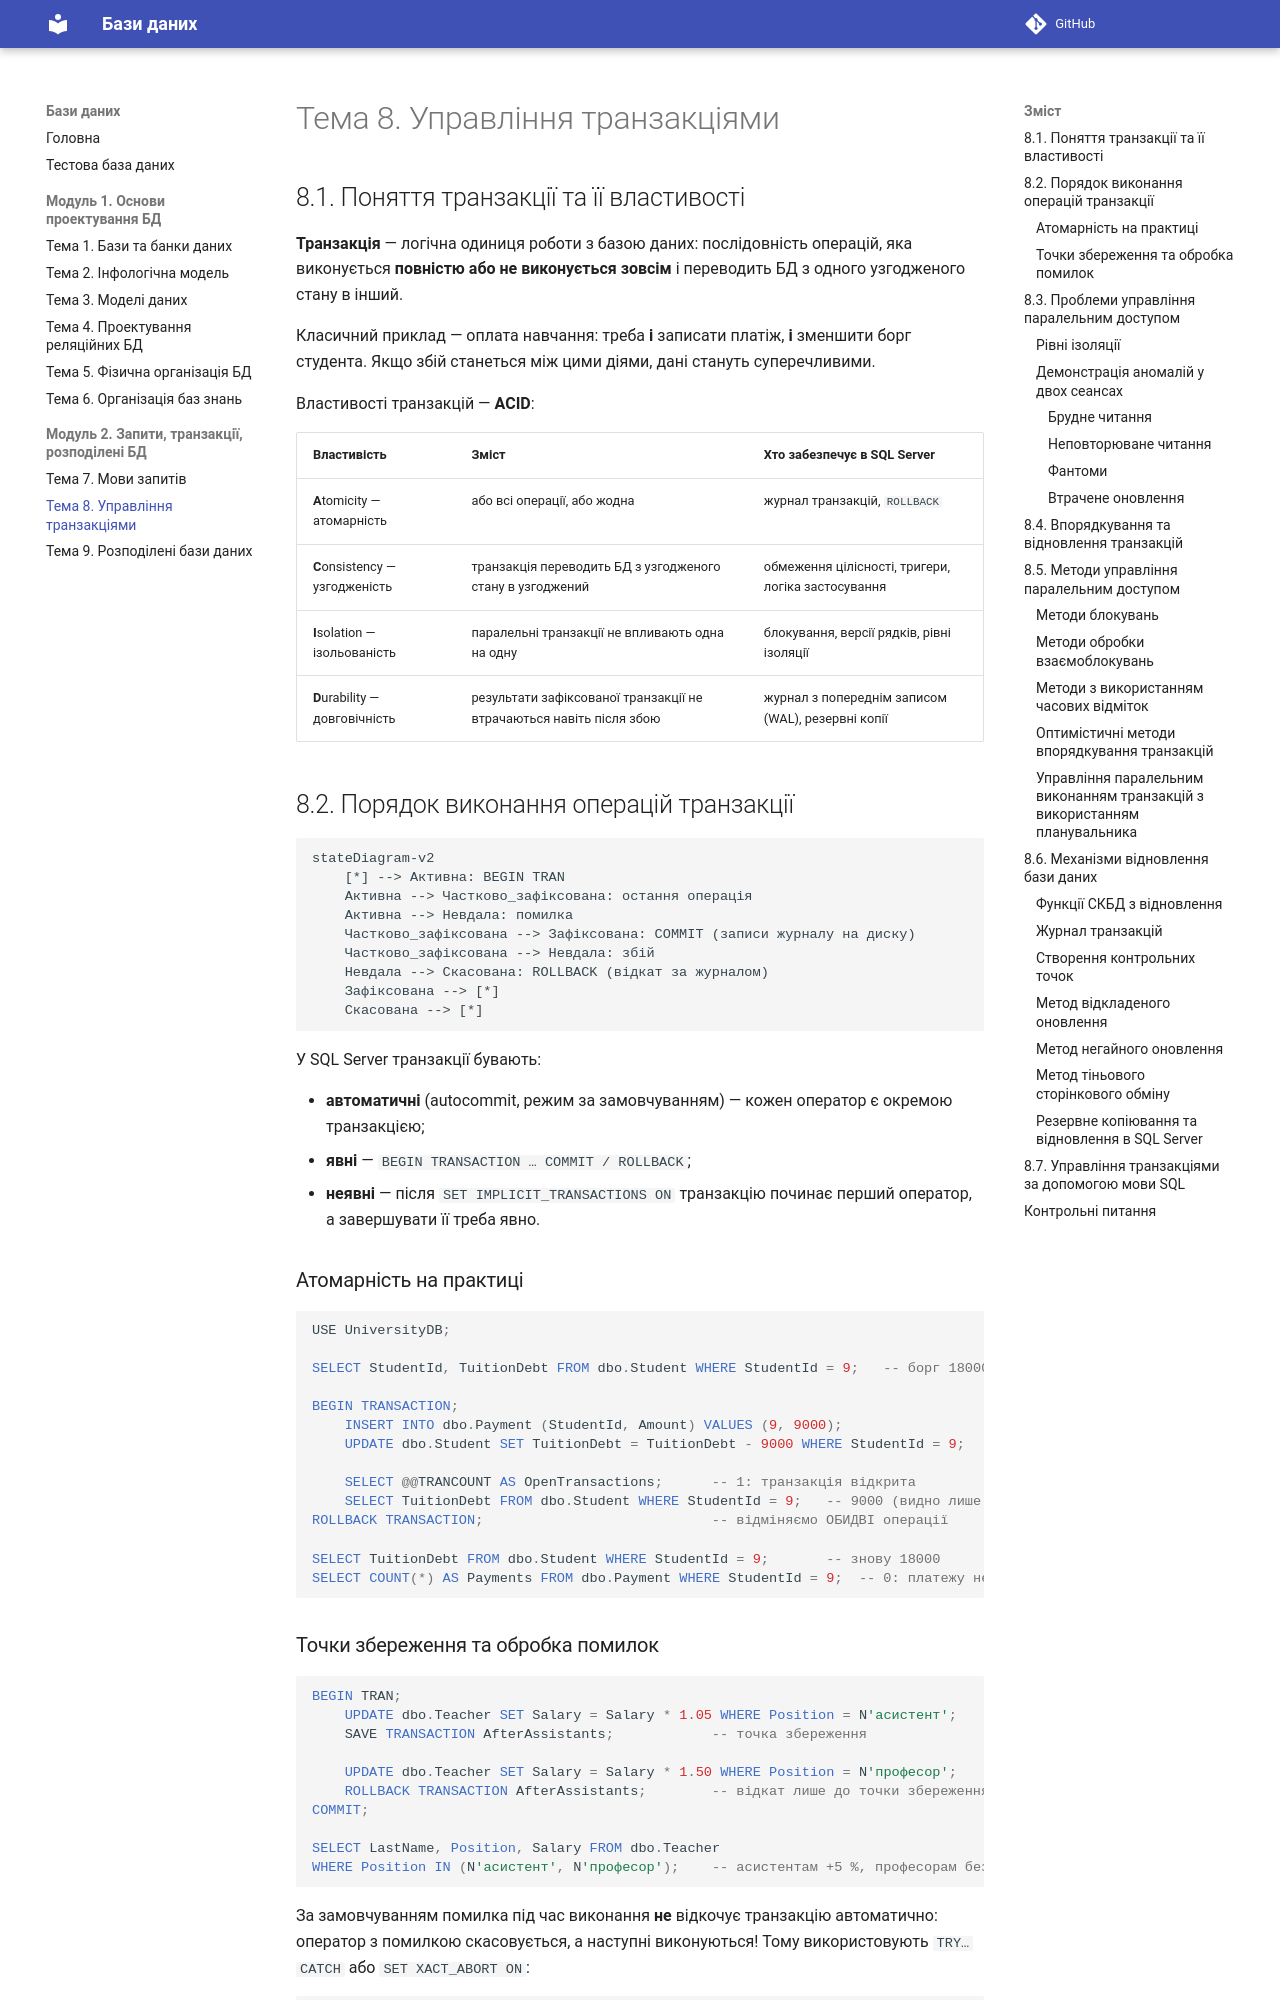

repository: shpil1993/DBTutorial · page: module2/topic8/index.html · generator: mkdocs

# Тема 8. Управління транзакціями

## 8.1. Поняття транзакції та її властивості

**Транзакція** — логічна одиниця роботи з базою даних: послідовність операцій, яка
виконується **повністю або не виконується зовсім** і переводить БД з одного узгодженого
стану в інший.

Класичний приклад — оплата навчання: треба **і** записати платіж, **і** зменшити борг
студента. Якщо збій станеться між цими діями, дані стануть суперечливими.

Властивості транзакцій — **ACID**:

| Властивість | Зміст | Хто забезпечує в SQL Server |
|-------------|-------|------------------------------|
| **A**tomicity — атомарність | або всі операції, або жодна | журнал транзакцій, `ROLLBACK` |
| **C**onsistency — узгодженість | транзакція переводить БД з узгодженого стану в узгоджений | обмеження цілісності, тригери, логіка застосування |
| **I**solation — ізольованість | паралельні транзакції не впливають одна на одну | блокування, версії рядків, рівні ізоляції |
| **D**urability — довговічність | результати зафіксованої транзакції не втрачаються навіть після збою | журнал з попереднім записом (WAL), резервні копії |

## 8.2. Порядок виконання операцій транзакції

```mermaid
stateDiagram-v2
    [*] --> Активна: BEGIN TRAN
    Активна --> Частково_зафіксована: остання операція
    Активна --> Невдала: помилка
    Частково_зафіксована --> Зафіксована: COMMIT (записи журналу на диску)
    Частково_зафіксована --> Невдала: збій
    Невдала --> Скасована: ROLLBACK (відкат за журналом)
    Зафіксована --> [*]
    Скасована --> [*]
```

У SQL Server транзакції бувають:

* **автоматичні** (autocommit, режим за замовчуванням) — кожен оператор є окремою транзакцією;
* **явні** — `BEGIN TRANSACTION … COMMIT / ROLLBACK`;
* **неявні** — після `SET IMPLICIT_TRANSACTIONS ON` транзакцію починає перший оператор,
  а завершувати її треба явно.

### Атомарність на практиці

```sql
USE UniversityDB;

SELECT StudentId, TuitionDebt FROM dbo.Student WHERE StudentId = 9;   -- борг 18000

BEGIN TRANSACTION;
    INSERT INTO dbo.Payment (StudentId, Amount) VALUES (9, 9000);
    UPDATE dbo.Student SET TuitionDebt = TuitionDebt - 9000 WHERE StudentId = 9;

    SELECT @@TRANCOUNT AS OpenTransactions;      -- 1: транзакція відкрита
    SELECT TuitionDebt FROM dbo.Student WHERE StudentId = 9;   -- 9000 (видно лише в цьому сеансі)
ROLLBACK TRANSACTION;                            -- відміняємо ОБИДВІ операції

SELECT TuitionDebt FROM dbo.Student WHERE StudentId = 9;       -- знову 18000
SELECT COUNT(*) AS Payments FROM dbo.Payment WHERE StudentId = 9;  -- 0: платежу немає
```
